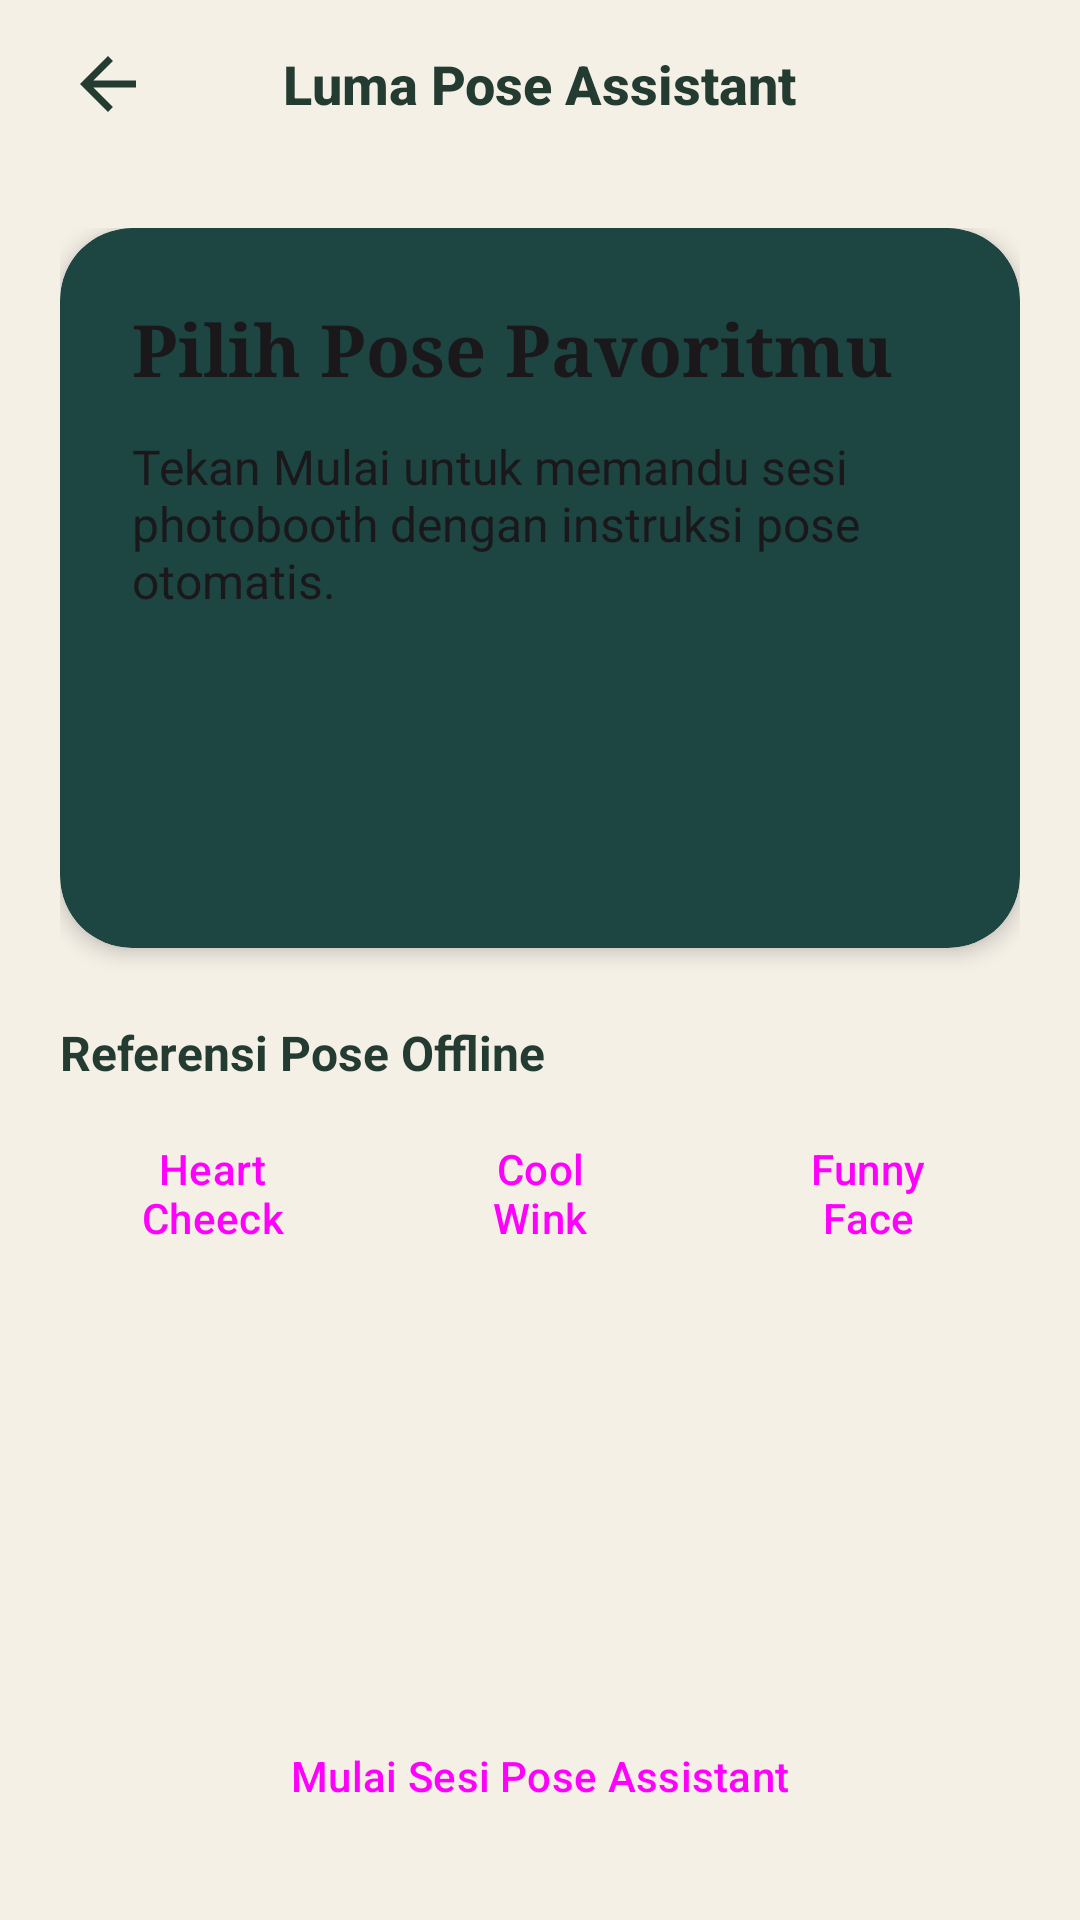

Write the Android layout XML for this screen, with the resource values it uses.
<!-- AndroidManifest.xml: application theme Theme.LumaStudio -->
<!-- res/layout/activity_pose_assistant.xml -->
<?xml version="1.0" encoding="utf-8"?>
<RelativeLayout xmlns:android="http://schemas.android.com/apk/res/android"
    xmlns:app="http://schemas.android.com/apk/res-auto"
    xmlns:tools="http://schemas.android.com/tools"
    android:layout_width="match_parent"
    android:layout_height="match_parent"
    android:background="?android:attr/colorBackground"
    tools:context=".PoseAssistantActivity">

    
    <RelativeLayout
        android:id="@+id/header_bar"
        android:layout_width="match_parent"
        android:layout_height="56dp"
        android:layout_alignParentTop="true"
        android:paddingHorizontal="16dp">

        <ImageButton
            android:id="@+id/btn_back"
            android:layout_width="40dp"
            android:layout_height="40dp"
            android:layout_centerVertical="true"
            android:background="?attr/selectableItemBackgroundBorderless"
            android:contentDescription="@string/back"
            android:src="@drawable/ic_back"
            app:tint="?attr/colorOnBackground" />

        <TextView
            android:layout_width="wrap_content"
            android:layout_height="wrap_content"
            android:layout_centerInParent="true"
            android:fontFamily="sans-serif-medium"
            android:text="Luma Pose Assistant"
            android:textColor="?attr/colorOnBackground"
            android:textSize="18sp"
            android:textStyle="bold" />

    </RelativeLayout>

    
    <LinearLayout
        android:layout_width="match_parent"
        android:layout_height="match_parent"
        android:layout_below="@id/header_bar"
        android:orientation="vertical"
        android:padding="20dp">

        
        <com.google.android.material.card.MaterialCardView
            android:layout_width="match_parent"
            android:layout_height="240dp"
            app:cardBackgroundColor="@color/luma_primary"
            app:cardCornerRadius="24dp"
            app:cardElevation="4dp"
            app:strokeWidth="0dp">

            <RelativeLayout
                android:layout_width="match_parent"
                android:layout_height="match_parent"
                android:padding="24dp">

                <TextView
                    android:id="@+id/tv_pose_title"
                    android:layout_width="wrap_content"
                    android:layout_height="wrap_content"
                    android:fontFamily="serif"
                    android:text="Pilih Pose Pavoritmu"
                    android:textColor="#1A181B"
                    android:textSize="24sp"
                    android:textStyle="bold" />

                <TextView
                    android:id="@+id/tv_pose_hint"
                    android:layout_width="wrap_content"
                    android:layout_height="wrap_content"
                    android:layout_below="@id/tv_pose_title"
                    android:layout_marginTop="12dp"
                    android:text="Tekan Mulai untuk memandu sesi photobooth dengan instruksi pose otomatis."
                    android:textColor="#1A181B"
                    android:textSize="16sp" />

                <TextView
                    android:id="@+id/tv_countdown_display"
                    android:layout_width="wrap_content"
                    android:layout_height="wrap_content"
                    android:layout_alignParentBottom="true"
                    android:layout_centerHorizontal="true"
                    android:fontFamily="monospace"
                    android:text="3"
                    android:textColor="#1A181B"
                    android:textSize="64sp"
                    android:textStyle="bold"
                    android:visibility="gone" />

            </RelativeLayout>

        </com.google.android.material.card.MaterialCardView>

        
        <TextView
            android:layout_width="wrap_content"
            android:layout_height="wrap_content"
            android:layout_marginTop="24dp"
            android:text="Referensi Pose Offline"
            android:textColor="?attr/colorOnBackground"
            android:textSize="16sp"
            android:textStyle="bold" />

        <LinearLayout
            android:layout_width="match_parent"
            android:layout_height="wrap_content"
            android:layout_marginTop="12dp"
            android:orientation="horizontal">

            <Button
                android:id="@+id/btn_pose_heart"
                style="@style/Widget.Material3.Button.OutlinedButton"
                android:layout_width="0dp"
                android:layout_height="wrap_content"
                android:layout_marginEnd="8dp"
                android:layout_weight="1"
                android:text="Heart Cheeck" />

            <Button
                android:id="@+id/btn_pose_wink"
                style="@style/Widget.Material3.Button.OutlinedButton"
                android:layout_width="0dp"
                android:layout_height="wrap_content"
                android:layout_marginEnd="8dp"
                android:layout_weight="1"
                android:text="Cool Wink" />

            <Button
                android:id="@+id/btn_pose_funny"
                style="@style/Widget.Material3.Button.OutlinedButton"
                android:layout_width="0dp"
                android:layout_height="wrap_content"
                android:layout_weight="1"
                android:text="Funny Face" />

        </LinearLayout>

        <View
            android:layout_width="0dp"
            android:layout_height="0dp"
            android:layout_weight="1" />

        
        <Button
            android:id="@+id/btn_start_assistant"
            style="@style/Widget.Material3.Button"
            android:layout_width="match_parent"
            android:layout_height="56dp"
            android:text="Mulai Sesi Pose Assistant" />

    </LinearLayout>

</RelativeLayout>
<!-- resources referenced by this layout -->
<resources>
  <color name="luma_primary">#1D4542</color>
  <!-- drawable ic_back (drawable) -->
  <vector xmlns:android="http://schemas.android.com/apk/res/android"
      android:width="28dp"
      android:height="28dp"
      android:viewportWidth="24"
      android:viewportHeight="24">
    <path
        android:fillColor="#FFFFFFFF"
        android:pathData="M20,11H7.83L13.42,5.41L12,4L4,12L12,20L13.41,18.59L7.83,13H20V11Z"/>
  </vector>
  <string name="back">Kembali</string>
  <style name="Theme.LumaStudio" parent="Theme.Material3.DayNight.NoActionBar">
          <item name="colorPrimary">@color/accent_midnight_teal</item>
          <item name="colorPrimaryVariant">@color/luma_primary_variant</item>
          <item name="colorOnPrimary">@color/white</item>
          <item name="colorSecondary">@color/luma_accent_teal</item>
          <item name="colorOnSecondary">@color/luma_primary</item>
          <item name="android:colorBackground">@color/luma_cream</item>
          <item name="colorSurface">@color/luma_warm_white</item>
          <item name="colorOnBackground">@color/text_primary</item>
          <item name="colorOnSurface">@color/text_primary</item>
          <item name="android:statusBarColor">@color/luma_cream</item>
          <item name="android:windowLightStatusBar" tools:targetApi="m">true</item>
          <item name="android:navigationBarColor">@color/luma_cream</item>
          <item name="android:windowLightNavigationBar" tools:targetApi="o_mr1">true</item>
      </style>
  <color name="accent_midnight_teal">#1D4542</color>
  <color name="luma_primary_variant">#102A2A</color>
  <color name="white">#FFFFFFFF</color>
  <color name="luma_accent_teal">#B8E0D2</color>
  <color name="luma_cream">#F5F0E6</color>
  <color name="luma_warm_white">#FFFFFF</color>
  <color name="text_primary">#243B31</color>
</resources>
